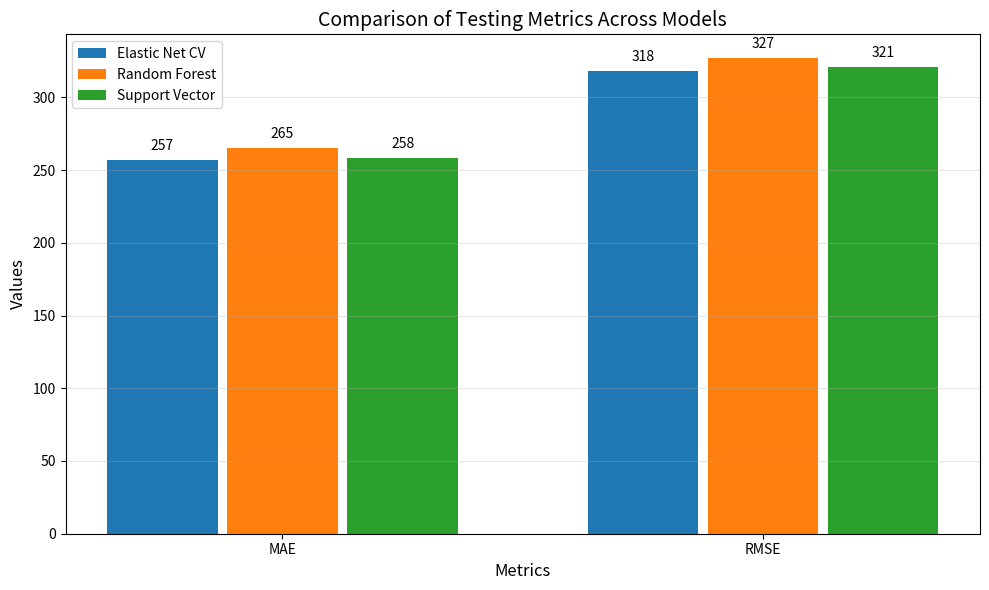

The script that saved this image:
import matplotlib.pyplot as plt
import numpy as np

# Example data
metrics = ['MAE', 'RMSE']
elastic_net = [257, 318]
random_forest = [265, 327]
svr = [258, 321]

# Combine data
data = np.array([elastic_net, random_forest, svr]).T  # Transpose for grouping
models = ['Elastic Net CV', 'Random Forest', 'Support Vector']

x = np.arange(len(metrics))  # Metric indices
width = 0.25  # Width of each bar

# Plot grouped bars
fig, ax = plt.subplots(figsize=(10, 6))
for i, model in enumerate(models):
    bars = ax.bar(x + i * width, data[:, i], width-0.02, label=model)
    # Add value labels on bars
    for bar in bars:
        ax.text(
            bar.get_x() + bar.get_width() / 2,  # X position (center of the bar)
            bar.get_height() + 5,  # Y position (slightly above the bar)
            f'{bar.get_height()}',  # The value to display
            ha='center', va='bottom', fontsize=10  # Text alignment
        )

# Add labels, title, and legend
ax.set_xlabel('Metrics', fontsize=12)
ax.set_ylabel('Values', fontsize=12)
ax.set_title('Comparison of Testing Metrics Across Models', fontsize=14)
ax.set_xticks(x + width)  # Center labels
ax.set_xticklabels(metrics, fontsize=10)
ax.legend(fontsize=10)
ax.grid(axis='y', alpha=0.3)

# Show plot
plt.tight_layout()
plt.show()
